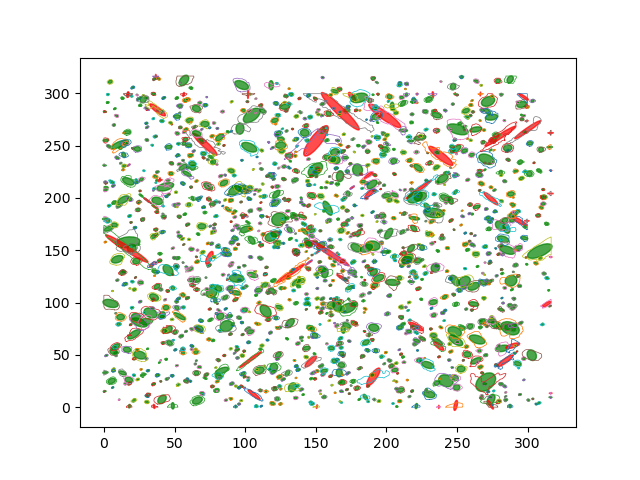

The table this chart was drawn from, first rows:
, area, centroid, mean_radius_edge_distance, mean_radius_circle_area, radius_minor_axis_ellipsis, aspect_ratio
0, 9.23, POINT (219.5386946839254 294.20140915447…, 1.794, 1.714, 2.144, 1.458
1, 1.565, POINT (221.69519113310392 291.0758552359…, 0.7633, 0.7058, 0.9368, 1.441
2, 3.43, POINT (218.12188551593573 291.6307476064…, 1.046, 1.045, 1.197, 1.715
3, 48.96, POINT (128.11186416392673 287.2079046803…, 4.017, 3.948, 4.652, 1.474
4, 4.288, POINT (154.3974680192769 278.98897064715…, 1.199, 1.168, 1.49, 1.582
5, 48.72, POINT (235.523304028073 279.153895471382…, 3.88, 3.938, 4.57, 1.512
6, 4.867, POINT (77.99856694219922 271.67900050395…, 1.267, 1.245, 1.763, 1.142
7, 14, POINT (56.823450531337016 252.2170008492…, 2.142, 2.111, 2.6, 1.406
8, 2.005, POINT (177.34598946523542 243.9989534090…, 0.7807, 0.7988, 1.003, 1.375
9, 21.68, POINT (246.83994991148808 245.2437504311…, 2.655, 2.627, 2.849, 1.684
10, 1.737, POINT (108.43382428696862 239.2614038818…, 0.7881, 0.7435, 1.011, 1.247
11, 26.57, POINT (192.56405623020945 235.3208372213…, 2.933, 2.908, 4.124, 1.042
12, 15.45, POINT (294.7752087532978 234.27917409640…, 2.242, 2.217, 2.889, 1.286
13, 3.795, POINT (182.1792224324019 222.73976972236…, 1.179, 1.099, 1.067, 2.133
14, 3.002, POINT (85.89044973946042 221.91403598519…, 0.9778, 0.9775, 1.326, 1.219
15, 81.7, POINT (239.9069674655867 218.54663487665…, 5.125, 5.099, 5.678, 1.669
16, 6.335, POINT (74.26338385638046 211.57227893226…, 1.408, 1.42, 1.82, 1.379
17, 33.85, POINT (200.0330784993602 202.18257037006…, 3.312, 3.283, 4.024, 1.467
18, 6.936, POINT (281.4874268491541 197.08978785632…, 1.54, 1.486, 1.676, 1.65
19, 110.5, POINT (224.04343715667378 201.3853940351…, 5.854, 5.931, 7.31, 1.315
20, 4.738, POINT (177.53141304007752 192.9519265756…, 1.315, 1.228, 1.267, 2.032
21, 14.45, POINT (289.4608440119718 193.54074994806…, 2.138, 2.145, 2.643, 1.38
22, 12.52, POINT (134.38187018554814 184.2977378264…, 1.982, 1.996, 2.387, 1.504
23, 1.587, POINT (43.06829268142984 180.77562655830…, 0.7266, 0.7106, 0.9752, 1.184
24, 9.787, POINT (198.2933816421789 177.03963000483…, 1.889, 1.765, 1.768, 2.141
25, 4.824, POINT (78.42810833361416 174.74200852367…, 1.282, 1.239, 1.602, 1.407
26, 93.16, POINT (280.728347459185 173.613106327648…, 5.203, 5.445, 6.669, 1.462
27, 12.32, POINT (176.996985190946 165.308763113926…, 1.992, 1.98, 2.566, 1.256
28, 5.789, POINT (223.10863343935313 155.2767772238…, 1.41, 1.357, 1.585, 1.539
29, 9.991, POINT (121.04828776294457 153.2137995976…, 1.764, 1.783, 2.368, 1.205
30, 1.426, POINT (277.41159333792854 151.8224421587…, 0.7159, 0.6737, 0.9032, 1.313
31, 8.094, POINT (243.2192412008118 152.08603749081…, 1.603, 1.605, 2.201, 1.075
32, 7.558, POINT (257.48567053667205 150.4992541678…, 1.546, 1.551, 1.924, 1.303
33, 2.144, POINT (210.22679200664163 146.3251410786…, 0.8935, 0.8261, 0.8701, 1.946
34, 16.62, POINT (84.96775571419347 146.44002053958…, 2.344, 2.3, 2.494, 1.716
35, 8.201, POINT (212.53136533397466 140.7123347791…, 1.623, 1.616, 2.25, 1.053
36, 20.98, POINT (168.80912384247682 139.4629985372…, 2.578, 2.584, 3.262, 1.283
37, 5.221, POINT (99.43006775315538 135.31865529229…, 1.298, 1.289, 1.657, 1.215
38, 2.219, POINT (51.32343703004474 131.61066624608…, 0.8554, 0.8404, 1.099, 1.29
39, 2.38, POINT (114.17382536251266 127.7725221435…, 0.874, 0.8704, 1.256, 1.089
40, 2.68, POINT (151.0434427757263 124.32467022335…, 0.9704, 0.9236, 0.9854, 1.726
41, 14.04, POINT (130.43270258848906 124.1737877107…, 2.163, 2.114, 2.804, 1.272
42, 2.884, POINT (225.27008814040613 122.1915808211…, 0.9661, 0.9581, 1.218, 1.381
43, 1.587, POINT (87.46099241520906 122.08619013791…, 0.7327, 0.7106, 0.9828, 1.242
44, 7.847, POINT (270.9738022091039 121.05548605644…, 1.524, 1.58, 2.09, 1.166
45, 3.934, POINT (160.34156678694146 116.5935265027…, 1.14, 1.119, 1.435, 1.282
46, 5.885, POINT (283.8245525801985 114.03198158730…, 1.376, 1.369, 1.705, 1.339
47, 10.14, POINT (154.68026708491757 103.6233045736…, 1.919, 1.797, 1.807, 1.955
48, 61.16, POINT (35.55431800491971 105.14490646217…, 4.467, 4.412, 5.305, 1.403
49, 2.98, POINT (98.14868287259726 91.768551475710…, 1.07, 0.974, 0.9026, 2.805
50, 18.94, POINT (88.5306355717598 87.0968675966579…, 2.586, 2.455, 2.509, 2.019
51, 8.018, POINT (108.43768618594518 79.76967664712…, 1.613, 1.598, 1.887, 1.568
52, 23.8, POINT (279.6732388299999 76.822534471548…, 2.739, 2.752, 2.831, 2.005
53, 90.68, POINT (21.38000463612508 69.630776456906…, 5.211, 5.373, 4.998, 2.364
54, 21.09, POINT (221.50576171616828 63.52891121541…, 2.674, 2.591, 2.705, 1.833
55, 45.61, POINT (6.82567460351349 53.243044699289), 3.799, 3.81, 4.925, 1.235
56, 5.767, POINT (149.37110073665042 33.45994450439…, 1.409, 1.355, 1.613, 1.428
57, 27.5, POINT (129.94276880604482 32.53562270635…, 3.097, 2.958, 2.939, 2.041
58, 1.351, POINT (247.2379977509143 30.481651687905…, 0.7935, 0.6557, 0.6296, 2.893
59, 1.64, POINT (245.1266375770367 30.221935701915…, 0.7591, 0.7225, 0.8976, 1.42
... 1,458 more rows
